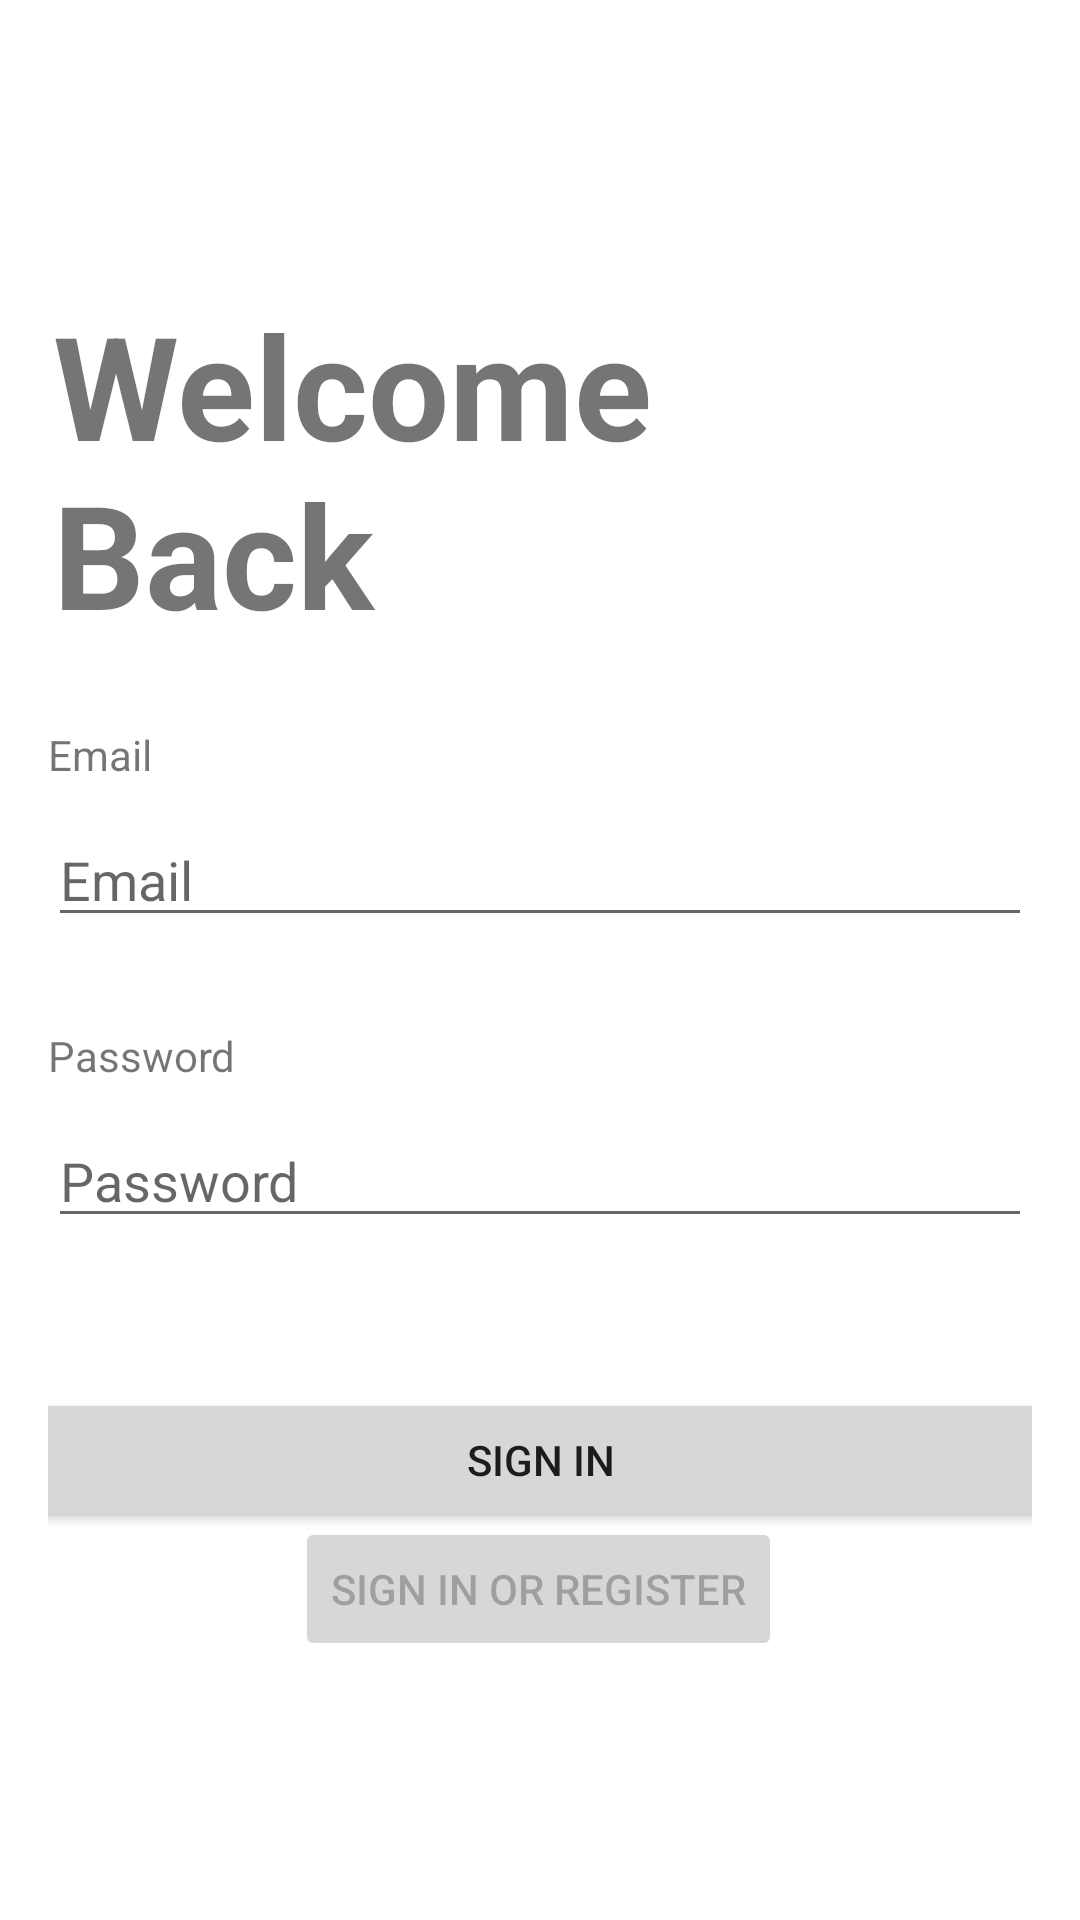

Reconstruct the res/layout file that produces this screen, plus the resources it refers to.
<!-- AndroidManifest.xml: activity theme Theme.Contact.NoActionBar -->
<!-- res/layout/activity_login.xml -->
<?xml version="1.0" encoding="utf-8"?>
<androidx.constraintlayout.widget.ConstraintLayout xmlns:android="http://schemas.android.com/apk/res/android"
    xmlns:app="http://schemas.android.com/apk/res-auto"
    xmlns:tools="http://schemas.android.com/tools"
    android:id="@+id/container"
    android:layout_width="match_parent"
    android:layout_height="match_parent"
    android:paddingLeft="@dimen/activity_horizontal_margin"
    android:paddingTop="@dimen/activity_vertical_margin"
    android:paddingRight="@dimen/activity_horizontal_margin"
    android:paddingBottom="@dimen/activity_vertical_margin"
    tools:context=".ui.login.LoginActivity">

    <androidx.constraintlayout.widget.Guideline
        android:id="@+id/guideline"
        android:layout_width="wrap_content"
        android:layout_height="wrap_content"
        android:orientation="vertical"
        app:layout_constraintGuide_percent="0.5" />

    <EditText
        android:id="@+id/password"
        android:layout_width="0dp"
        android:layout_height="wrap_content"
        android:layout_marginTop="10dp"
        android:hint="@string/prompt_password"
        android:imeActionLabel="@string/action_sign_in_short"
        android:imeOptions="actionDone"
        android:inputType="textPassword"
        android:selectAllOnFocus="true"
        app:layout_constraintEnd_toEndOf="parent"
        app:layout_constraintStart_toStartOf="parent"
        app:layout_constraintTop_toBottomOf="@+id/textView3" />

    <EditText
        android:id="@+id/username"
        android:layout_width="0dp"
        android:layout_height="wrap_content"
        android:layout_marginTop="10dp"
        android:hint="@string/prompt_email"
        android:inputType="textEmailAddress"
        android:selectAllOnFocus="true"
        app:layout_constraintEnd_toEndOf="parent"
        app:layout_constraintStart_toStartOf="parent"
        app:layout_constraintTop_toBottomOf="@+id/textView2" />

    <Button
        android:id="@+id/login"
        android:layout_width="wrap_content"
        android:layout_height="wrap_content"
        android:layout_gravity="start"
        android:layout_marginTop="16dp"
        android:layout_marginBottom="64dp"
        android:enabled="false"
        android:text="@string/action_sign_in"
        app:layout_constraintBottom_toBottomOf="parent"
        app:layout_constraintEnd_toEndOf="parent"
        app:layout_constraintHorizontal_bias="0.497"
        app:layout_constraintStart_toStartOf="parent"
        app:layout_constraintTop_toBottomOf="@+id/password"
        app:layout_constraintVertical_bias="0.923" />

    <ProgressBar
        android:id="@+id/loading"
        android:layout_width="wrap_content"
        android:layout_height="wrap_content"
        android:layout_gravity="center"
        android:layout_marginTop="64dp"
        android:layout_marginBottom="64dp"
        android:visibility="gone"
        app:layout_constraintBottom_toBottomOf="parent"
        app:layout_constraintEnd_toEndOf="@+id/password"
        app:layout_constraintStart_toStartOf="@+id/password"
        app:layout_constraintTop_toTopOf="parent"
        app:layout_constraintVertical_bias="0.3" />

    <TextView
        android:id="@+id/textView"
        android:layout_width="218dp"
        android:layout_height="114dp"
        android:layout_marginTop="80dp"
        android:text="Welcome Back"
        android:textSize="48sp"
        android:textStyle="bold"
        app:layout_constraintEnd_toEndOf="parent"
        app:layout_constraintHorizontal_bias="0.015"
        app:layout_constraintStart_toStartOf="parent"
        app:layout_constraintTop_toTopOf="parent" />

    <TextView
        android:id="@+id/textView2"
        android:layout_width="wrap_content"
        android:layout_height="wrap_content"
        android:layout_marginTop="32dp"
        android:text="Email"
        app:layout_constraintStart_toStartOf="parent"
        app:layout_constraintTop_toBottomOf="@+id/textView" />

    <TextView
        android:id="@+id/textView3"
        android:layout_width="wrap_content"
        android:layout_height="wrap_content"
        android:layout_marginTop="30dp"
        android:text="Password"
        app:layout_constraintStart_toStartOf="parent"
        app:layout_constraintTop_toBottomOf="@+id/username" />

    <Button
        android:id="@+id/button"
        android:layout_width="350dp"
        android:layout_height="wrap_content"
        android:layout_marginStart="100dp"
        android:layout_marginTop="50dp"
        android:layout_marginEnd="100dp"
        android:text="Sign In"
        app:cornerRadius="30dp"
        app:layout_constraintEnd_toEndOf="parent"
        app:layout_constraintStart_toStartOf="parent"
        app:layout_constraintTop_toBottomOf="@+id/password" />

</androidx.constraintlayout.widget.ConstraintLayout>
<!-- resources referenced by this layout -->
<resources>
  <dimen name="activity_horizontal_margin">16dp</dimen>
  <dimen name="activity_vertical_margin">16dp</dimen>
  <string name="action_sign_in">Sign in or register</string>
  <string name="action_sign_in_short">Sign in</string>
  <string name="prompt_email">Email</string>
  <string name="prompt_password">Password</string>
  <style name="Theme.Contact.NoActionBar">
          <item name="android:windowFullscreen">true</item>
          <item name="windowActionBar">false</item>
          <item name="windowNoTitle">true</item>
      </style>
</resources>
